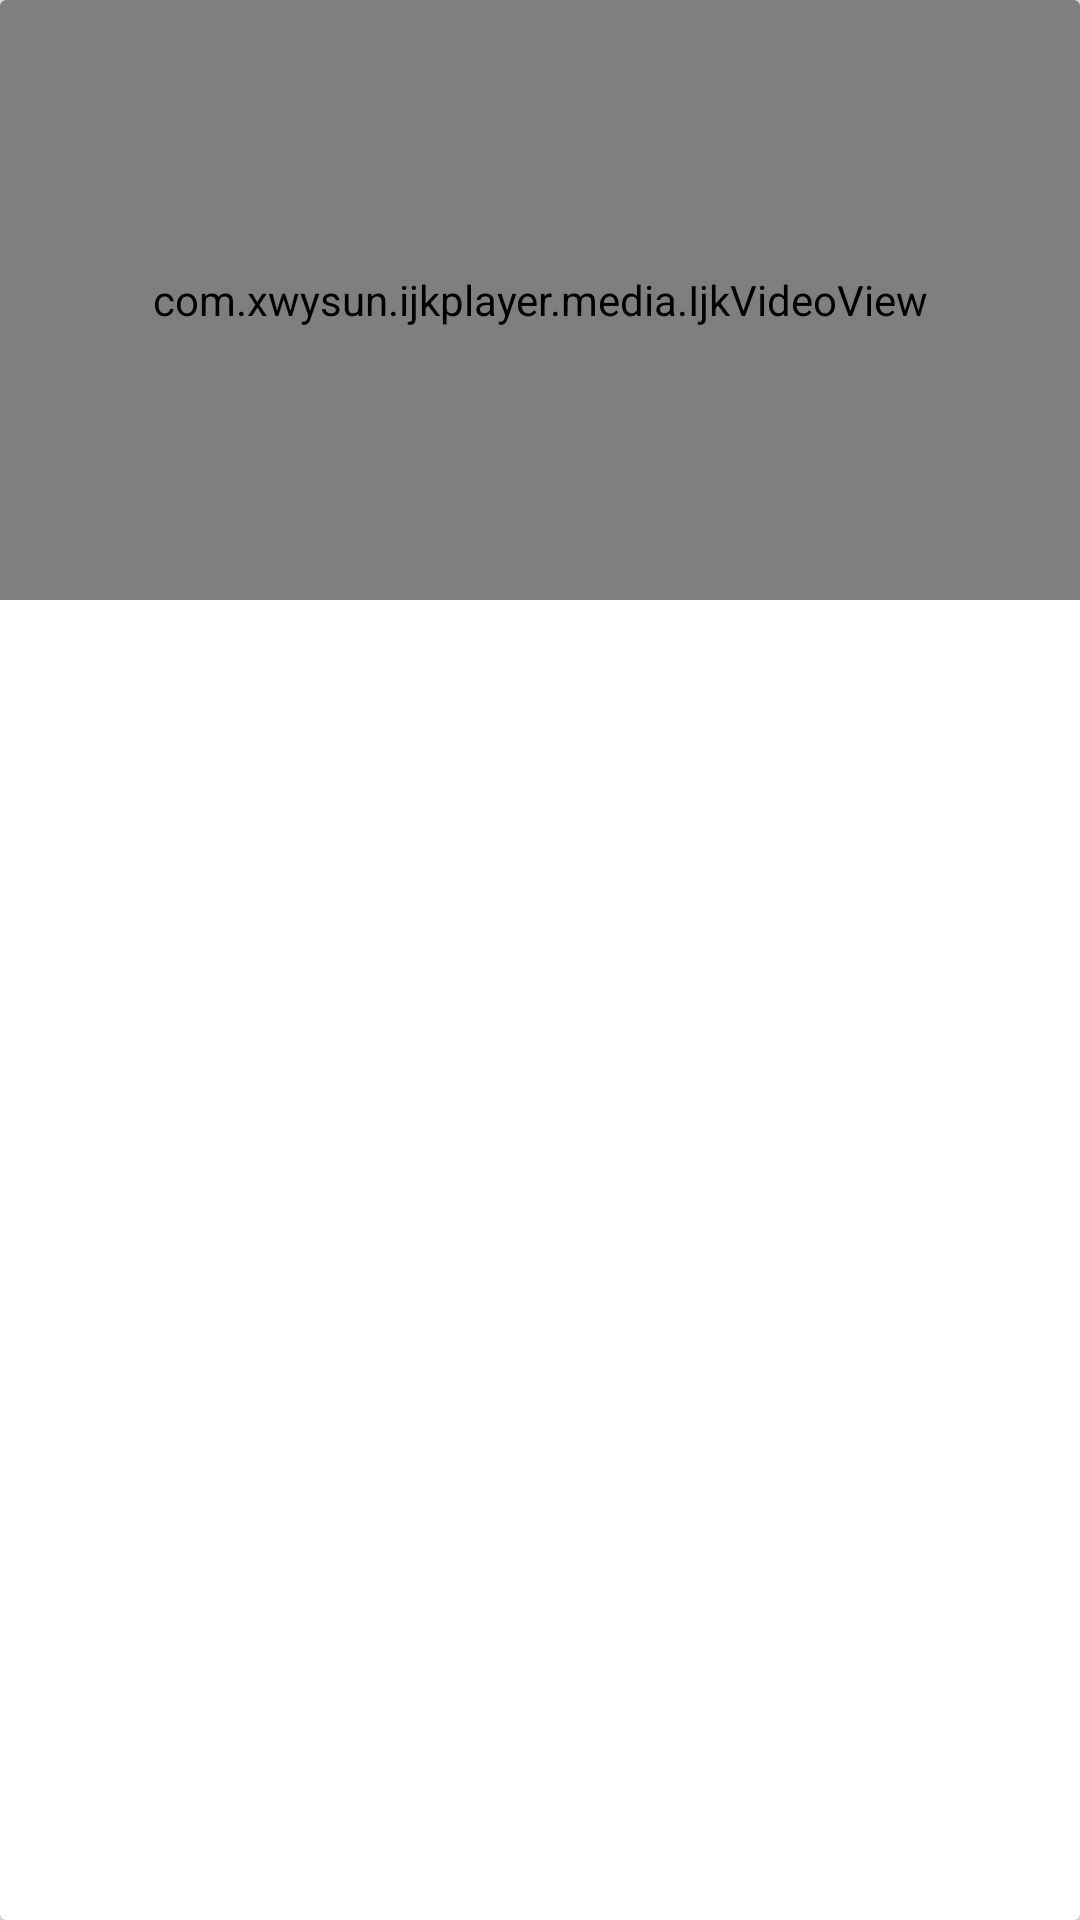

Produce the Android XML layout that renders to this screen, including the resource entries it uses.
<!-- AndroidManifest.xml: application theme AppTheme.Base -->
<!-- res/layout/item.xml -->
<?xml version="1.0" encoding="utf-8"?>
<android.support.v7.widget.CardView xmlns:android="http://schemas.android.com/apk/res/android"
    xmlns:app="http://schemas.android.com/apk/res-auto"
    android:layout_width="match_parent"
    android:layout_height="wrap_content"
    android:layout_margin="16dp">

    <com.xwysun.ijkplayer.media.IjkVideoView
        android:id="@+id/video_view"
        android:layout_width="match_parent"
        android:layout_height="200dp" />

    <TableLayout
        android:id="@+id/hud_view"
        android:layout_width="match_parent"
        android:layout_height="match_parent"
        android:layout_marginStart="8dp"
        android:layout_marginTop="65dp"
        android:padding="8dp"
        android:visibility="gone"
        app:layout_constraintStart_toStartOf="parent"
        app:layout_constraintTop_toTopOf="parent" />

</android.support.v7.widget.CardView>
<!-- resources referenced by this layout -->
<resources>
  <style name="AppTheme.Base" parent="Theme.AppCompat.Light.NoActionBar">
          <item name="colorPrimary">@color/colorPrimary</item>
          <item name="colorPrimaryDark">@color/blue_active</item>
          <item name="colorAccent">@color/blue_active</item>
          <item name="android:windowBackground">@color/bg_white</item>
          <item name="android:windowTranslucentStatus">true</item>
          
          
      </style>
  <color name="colorPrimary">#3F51B5</color>
  <color name="blue_active">#2fb1ff</color>
  <color name="bg_white">#f0f0f0</color>
</resources>
